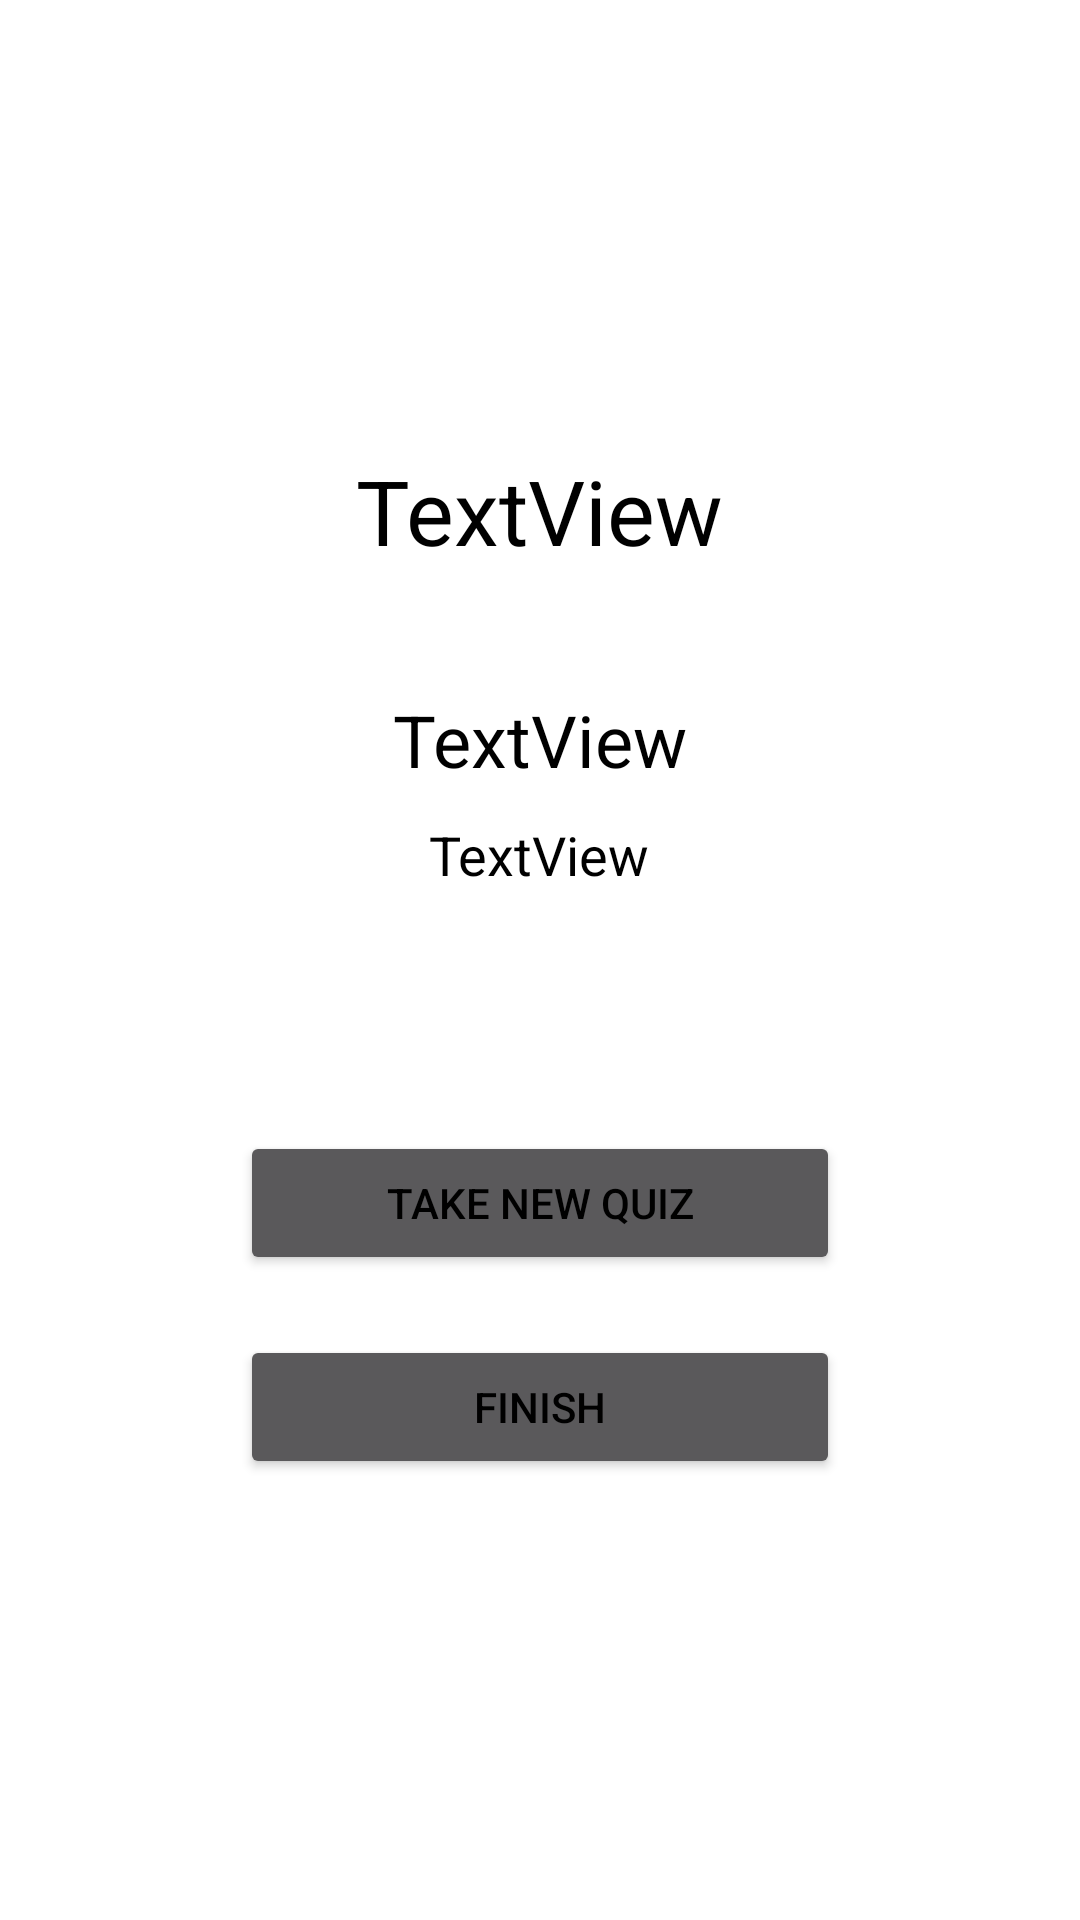

Here is an Android app screen rendered from its layout file. Give the layout XML and the strings, colors and styles it references.
<!-- AndroidManifest.xml: application theme Theme.3_1 -->
<!-- res/layout/activity_main3.xml -->
<?xml version="1.0" encoding="utf-8"?>
<android.widget.LinearLayout xmlns:android="http://schemas.android.com/apk/res/android"
    xmlns:app="http://schemas.android.com/apk/res-auto"
    xmlns:tools="http://schemas.android.com/tools"
    android:layout_width="match_parent"
    android:layout_height="match_parent"
    android:orientation="vertical"
    tools:context=".MainActivity3"
    android:background="#ffffff">

    <TextView
        android:id="@+id/Congratulations"
        android:layout_width="wrap_content"
        android:layout_height="wrap_content"
        android:layout_marginLeft="40dp"
        android:layout_marginTop="150dp"
        android:layout_marginRight="40dp"
        android:text="TextView"
        android:textColor="#000000"
        android:textSize="30sp"
        android:layout_gravity="center_horizontal"
        />

    <TextView
        android:id="@+id/ScoreTitle"
        android:layout_width="wrap_content"
        android:layout_height="wrap_content"
        android:layout_marginLeft="80dp"
        android:layout_marginTop="40dp"
        android:layout_marginRight="80dp"
        android:text="TextView"
        android:textColor="#000000"
        android:textSize="24sp"
        android:layout_gravity="center_horizontal"/>

    <TextView
        android:id="@+id/Result"
        android:layout_width="wrap_content"
        android:layout_height="wrap_content"
        android:layout_marginLeft="100dp"
        android:layout_marginTop="10dp"
        android:layout_marginRight="100dp"
        android:text="TextView"
        android:textColor="#000000"
        android:textSize="18sp"
        android:layout_gravity="center_horizontal"/>

    <Button
        android:id="@+id/NewQuiz"
        android:layout_width="match_parent"
        android:layout_height="wrap_content"
        android:text="Take New Quiz"
        android:textColor="#000000"
        android:layout_marginTop="80dp"
        android:layout_marginLeft="80dp"

        android:layout_marginRight="80dp"/>

    <Button
        android:id="@+id/Finish"
        android:layout_width="match_parent"
        android:layout_height="wrap_content"
        android:text="Finish"
        android:textColor="#000000"
        android:layout_marginTop="20dp"
        android:layout_marginLeft="80dp"
        android:layout_marginRight="80dp"/>
</android.widget.LinearLayout>
<!-- resources referenced by this layout -->
<resources>
  <style name="Theme.3_1" parent="Theme.AppCompat.NoActionBar">
          
          <item name="colorPrimary">@color/purple_500</item>
          <item name="colorPrimaryVariant">@color/purple_700</item>
          <item name="colorOnPrimary">@color/white</item>
          
          <item name="colorSecondary">@color/teal_200</item>
          <item name="colorSecondaryVariant">@color/teal_700</item>
          <item name="colorOnSecondary">@color/white</item>
          
          <item name="android:statusBarColor" tools:targetApi="l">?attr/colorPrimaryVariant</item>
          
      </style>
  <!-- not gathered from this repository: default colours our renderer supplied (Android Studio template values) -->
  <color name="purple_500">#FF6200EE</color>
  <color name="purple_700">#FF3700B3</color>
  <color name="teal_200">#FF03DAC5</color>
  <color name="teal_700">#FF018786</color>
  <color name="white">#FFFFFFFF</color>
</resources>
